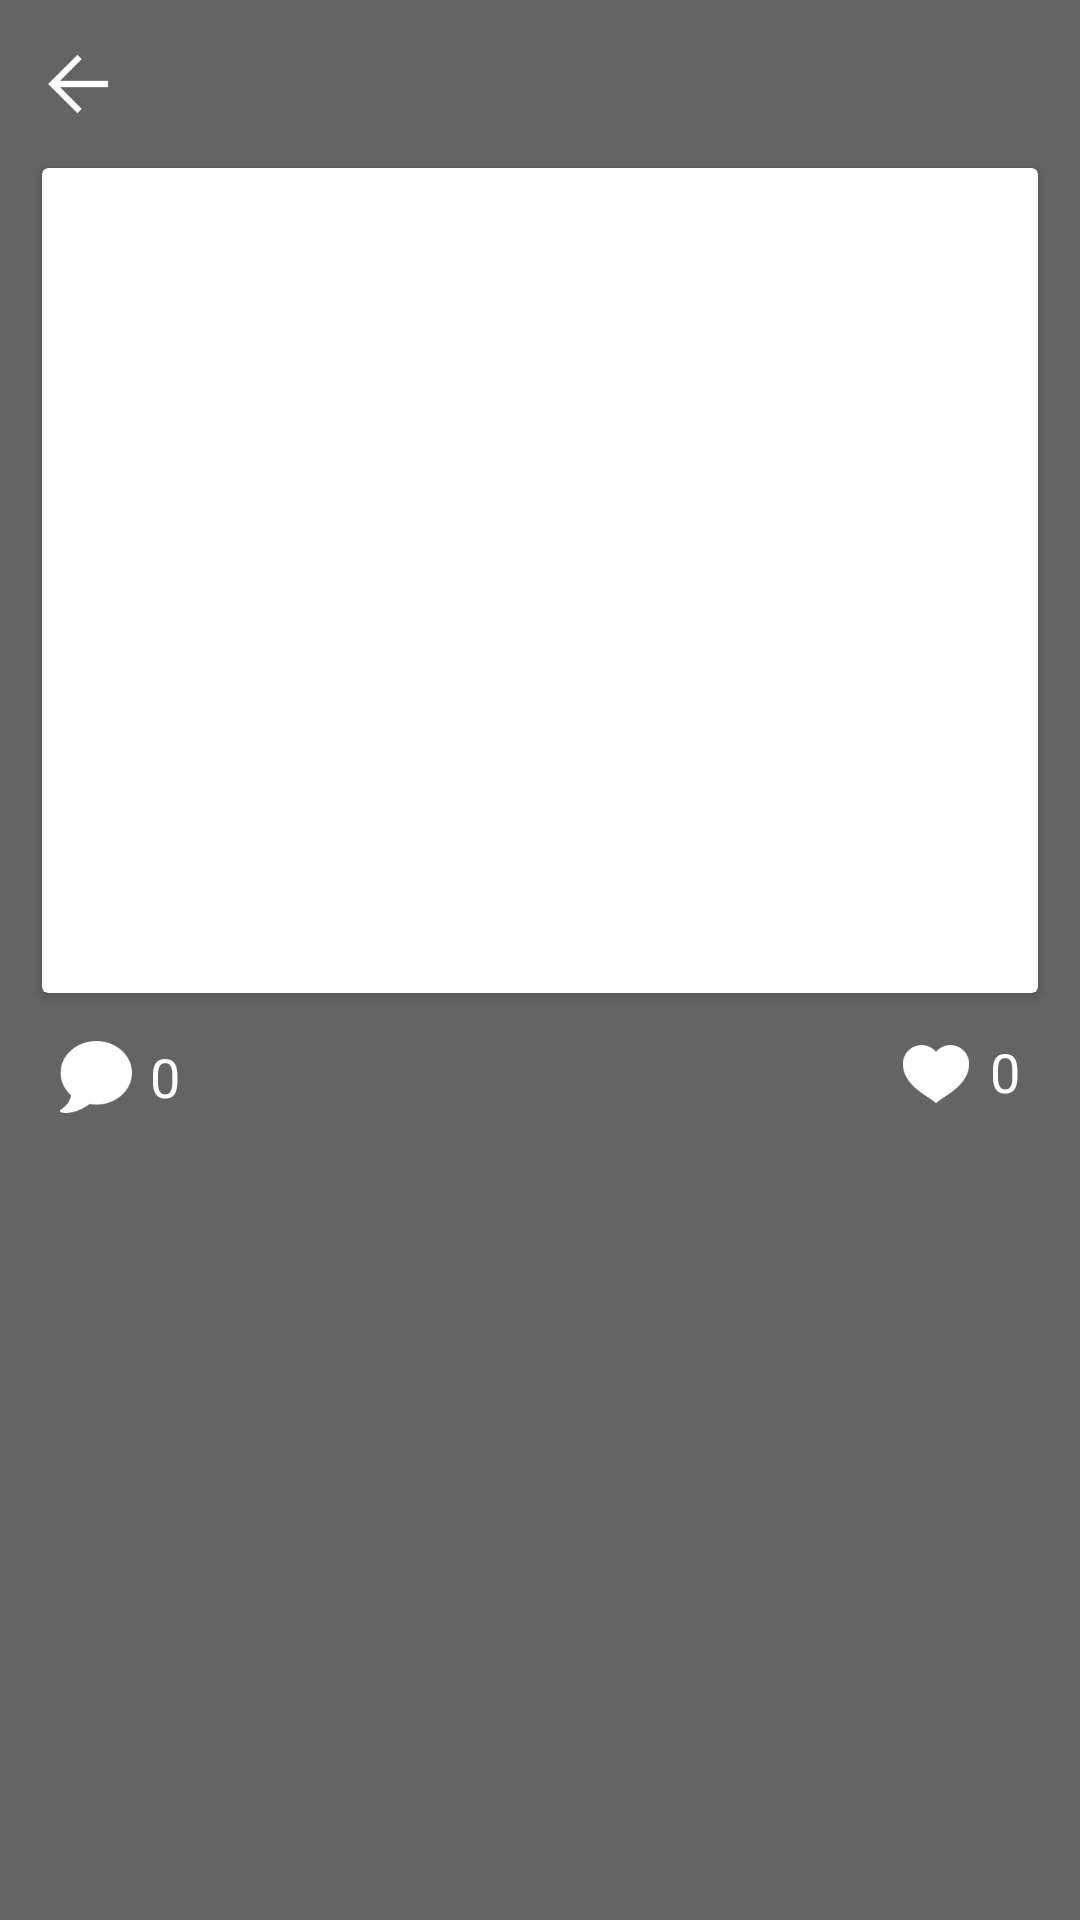

Android layout source for this screen:
<!-- AndroidManifest.xml: application theme AppTheme -->
<!-- res/layout/activity_story_detail.xml -->
<?xml version="1.0" encoding="utf-8"?>
<RelativeLayout xmlns:android="http://schemas.android.com/apk/res/android"
    xmlns:fab="http://schemas.android.com/apk/res-auto"
    android:layout_width="match_parent"
    android:layout_height="match_parent"
    android:orientation="vertical">


    <ImageView
        android:id="@+id/blurImg"
        android:layout_width="match_parent"
        android:layout_height="match_parent"
        android:scaleType="centerCrop" />

    <ImageView
        android:layout_width="match_parent"
        android:layout_height="match_parent"
        android:scaleType="centerCrop"
        android:src="@color/bg_color" />

    <LinearLayout
        android:id="@+id/toolbar"
        android:layout_width="match_parent"
        android:layout_height="wrap_content"
        android:layout_alignParentTop="true"
        android:minHeight="?attr/actionBarSize"
        android:orientation="horizontal">

        <ImageView
            android:id="@+id/backBtn"
            android:layout_width="24dp"
            android:layout_height="24dp"
            android:layout_gravity="center"
            android:layout_marginLeft="14dp"
            android:onClick="mOnClick"
            android:scaleType="centerCrop"
            android:src="@drawable/back_ic" />

        <TextView
            android:id="@+id/writeTime"
            android:layout_width="wrap_content"
            android:layout_height="wrap_content"
            android:layout_gravity="center"
            android:layout_marginLeft="16dp"
            android:textColor="@color/white"
            android:textSize="12dp" />

        <View
            android:layout_width="0dp"
            android:layout_height="0dp"
            android:layout_weight="1" />

        <ImageView
            android:id="@+id/deleteBtn"
            android:layout_width="30dp"
            android:layout_height="30dp"
            android:layout_gravity="center"
            android:layout_marginRight="14dp"
            android:onClick="mOnClick"
            android:scaleType="centerCrop"
            android:src="@drawable/trash_ic"
            android:visibility="invisible" />

    </LinearLayout>

    <android.support.v7.widget.CardView xmlns:android="http://schemas.android.com/apk/res/android"
        xmlns:card_view="http://schemas.android.com/apk/res-auto"
        android:id="@+id/cardView"
        android:layout_width="match_parent"
        android:layout_height="@dimen/st_detail_card_image_height"
        android:layout_below="@id/toolbar"
        android:layout_marginLeft="14dp"
        android:layout_marginRight="14dp">

        <ImageView
            android:id="@+id/cardImage"
            android:layout_width="match_parent"
            android:layout_height="match_parent"
            android:scaleType="centerCrop" />

        <LinearLayout
            android:id="@+id/dynamicArea"
            android:layout_width="match_parent"
            android:layout_height="match_parent"
            android:gravity="center"
            android:orientation="vertical"
            android:padding="16dp">

        </LinearLayout>
    </android.support.v7.widget.CardView>

    <LinearLayout
        android:id="@+id/box"
        android:layout_width="match_parent"
        android:layout_height="wrap_content"
        android:layout_below="@id/cardView"
        android:layout_marginBottom="8dp"
        android:layout_marginLeft="14dp"
        android:layout_marginRight="14dp"
        android:layout_marginTop="14dp"
        android:orientation="horizontal">

        <LinearLayout
            android:id="@+id/commentLayout"
            android:layout_width="wrap_content"
            android:layout_height="wrap_content"
            android:layout_marginLeft="6dp"
            android:onClick="mOnClick"
            android:orientation="horizontal">

            <ImageView
                android:layout_width="24dp"
                android:layout_height="24dp"
                android:layout_marginRight="6dp"
                android:layout_marginTop="2dp"
                android:src="@drawable/comment_ic" />

            <TextView
                android:id="@+id/commentCnt"
                android:layout_width="wrap_content"
                android:layout_height="wrap_content"
                android:layout_gravity="bottom"
                android:text="0"
                android:textColor="@color/white"
                android:textSize="18dp" />
        </LinearLayout>

        <View
            android:layout_width="0dp"
            android:layout_height="0dp"
            android:layout_weight="1" />

        <LinearLayout
            android:id="@+id/likeLayout"
            android:layout_width="wrap_content"
            android:layout_height="wrap_content"
            android:onClick="mOnClick"
            android:orientation="horizontal">


            <ImageView
                android:id="@+id/likeImage"
                android:layout_width="24dp"
                android:layout_height="24dp"
                android:layout_marginRight="6dp"
                android:src="@drawable/like_ic" />

            <TextView
                android:id="@+id/likeCnt"
                android:layout_width="wrap_content"
                android:layout_height="wrap_content"
                android:layout_gravity="bottom"
                android:layout_marginRight="6dp"
                android:text="0"
                android:textColor="@color/white"
                android:textSize="18dp" />
        </LinearLayout>
    </LinearLayout>

    <android.support.v7.widget.RecyclerView
        android:id="@+id/recycler_horizontal"
        android:layout_below="@id/box"
        android:layout_width="match_parent"
        android:layout_height="match_parent"
        android:layout_marginTop="8dp"
        android:layout_alignParentBottom="true" />

    <com.melnykov.fab.FloatingActionButton
        android:id="@+id/fab"
        android:layout_width="wrap_content"
        android:layout_height="wrap_content"
        android:layout_below="@id/box"
        android:layout_centerHorizontal="true"
        android:layout_marginTop="44dp"
        android:onClick="mOnClick"
        android:src="@drawable/plus24"
        android:visibility="gone"
        fab:fab_colorNormal="@color/colorPrimaryDark"
        fab:fab_shadow="true" />
</RelativeLayout>
<!-- resources referenced by this layout -->
<resources>
  <color name="bg_color">#99000000</color>
  <color name="colorPrimaryDark">#FD694E</color>
  <color name="white">#FFFFFFFF</color>
  <dimen name="st_detail_card_image_height">315dp</dimen>
  <!-- drawable back_ic: png bitmap (drawable, 469 bytes) -->
  <!-- drawable comment_ic: png bitmap (drawable, 1629 bytes) -->
  <!-- drawable like_ic: png bitmap (drawable, 838 bytes) -->
  <!-- drawable trash_ic: png bitmap (drawable, 912 bytes) -->
  <style name="AppTheme" parent="Theme.AppCompat.Light.NoActionBar">
          
          <item name="colorPrimary">@color/colorPrimary</item>
          <item name="colorPrimaryDark">@color/black</item>
          <item name="colorAccent">@color/colorAccent</item>
          <item name="android:windowNoTitle">true</item>
          <item name="windowActionBar">false</item>
      </style>
  <color name="colorPrimary">#FE765E</color>
  <color name="black">#FF000000</color>
  <color name="colorAccent">#00BCD4</color>
</resources>
